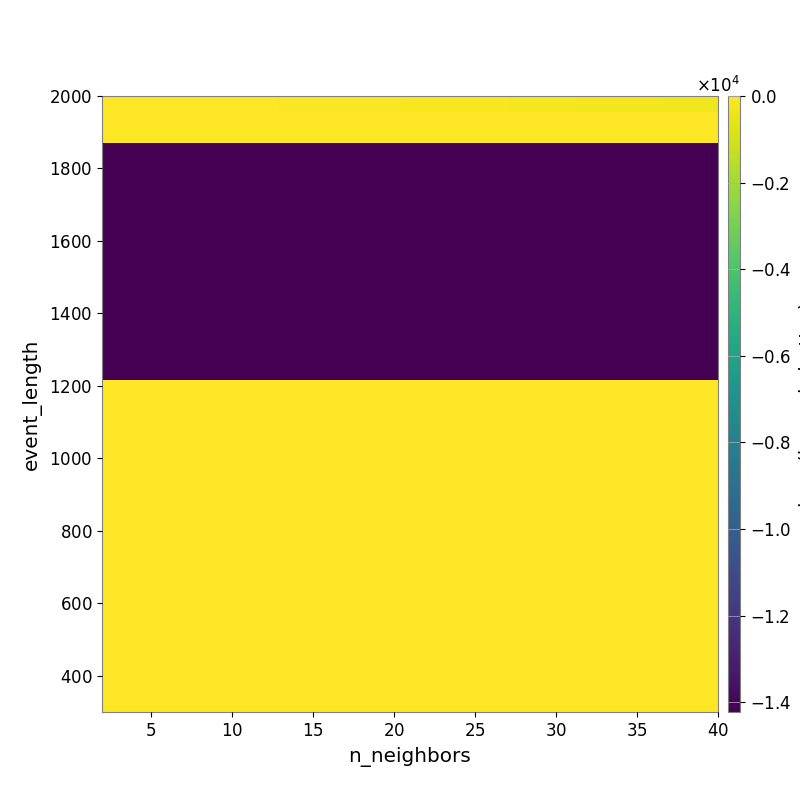

The table this chart was drawn from, first rows:
-2.371101114140108379e+01, -2.477429303416680639e+01, -2.641058047503775796e+01, -2.920516229082707582e+01, -3.293389145900694359e+01, -3.620725832305024738e+01, -4.160339545249937032e+01, -4.670803825941126064e+01, -5.114612011392838298e+01, -5.491000672843322405e+01, -6.256540899190126481e+01, -7.006439292265858398e+01, -7.833802720036871392e+01, -8.664551919989891360e+01, -9.553962156192464761e+01, -1.018082289018211952e+02, -1.098105050930263360e+02, -1.153607961772951711e+02, -1.253978244582807378e+02, -1.339051178617569349e+02, -1.428703186479013141e+02, -1.506844124536715697e+02, -1.553320518362660039e+02, -1.699513609350122465e+02
-1.522764587812944548e+01, -1.522764587812944548e+01, -1.522764587812944548e+01, -1.522764587812944548e+01, -1.496191211621150075e+01, -1.496191211621150075e+01, -1.502714404972453721e+01, -1.580608874717773560e+01, -1.580608874717773560e+01, -1.580608874717773560e+01, -1.651735589759658396e+01, -1.636071114999552378e+01, -1.598038754002098827e+01, -1.514648390940763356e+01, -1.647439554364623859e+01, -1.640735947235731373e+01, -1.739212203352648345e+01, -1.794531984833491478e+01, -1.798252538973103043e+01, -1.896371509264065480e+01, -1.901485356370971047e+01, -2.054708694303775474e+01, -2.256004438426924708e+01, -2.369665931494186140e+01
-1.522764587812944548e+01, -1.522764587812944548e+01, -1.522764587812944548e+01, -1.522764587812944548e+01, -1.522764587812944548e+01, -1.522764587812944548e+01, -1.522764587812944548e+01, -1.522764587812944548e+01, -1.522764587812944548e+01, -1.522764587812944548e+01, -1.522764587812944548e+01, -1.522764587812944548e+01, -1.522764587812944548e+01, -1.522764587812944548e+01, -1.522764587812944548e+01, -1.522764587812944548e+01, -1.522764587812944548e+01, -1.522764587812944548e+01, -1.410262716017722262e+01, -1.410262716017722262e+01, -1.410262716017722262e+01, -1.410262716017722262e+01, -1.410262716017722262e+01, -1.410262716017722262e+01
-1.421351437532110685e+04, -1.421351437532110685e+04, -1.421351437532110685e+04, -1.421351437532110685e+04, -1.421351437532110685e+04, -1.421351437532110685e+04, -1.421351437532110685e+04, -1.421351437532110685e+04, -1.421351437532110685e+04, -1.421351437532110685e+04, -1.421351437532110685e+04, -1.421351437532110685e+04, -1.421351437532110685e+04, -1.421351437532110685e+04, -1.421351437532110685e+04, -1.421351437532110685e+04, -1.421351437532110685e+04, -1.421351437532110685e+04, -1.421351437532110685e+04, -1.421351437532110685e+04, -1.421351437532110685e+04, -1.421351437532110685e+04, -1.421351437532110685e+04, -1.421351437532110685e+04
-1.421669625606438785e+04, -1.421669625606438785e+04, -1.421669625606438785e+04, -1.421669625606438785e+04, -1.421669625606438785e+04, -1.421669625606438785e+04, -1.421669625606438785e+04, -1.421669625606438785e+04, -1.421669625606438785e+04, -1.421669625606438785e+04, -1.421669625606438785e+04, -1.421669625606438785e+04, -1.421669625606438785e+04, -1.421669625606438785e+04, -1.421669625606438785e+04, -1.421669625606438785e+04, -1.421669625606438785e+04, -1.421669625606438785e+04, -1.421669625606438785e+04, -1.421669625606438785e+04, -1.421669625606438785e+04, -1.421669625606438785e+04, -1.421669625606438785e+04, -1.421669625606438785e+04
-1.422053862703763843e+04, -1.422053862703763843e+04, -1.422053862703763843e+04, -1.422053862703763843e+04, -1.422053862703763843e+04, -1.422053862703763843e+04, -1.422053862703763843e+04, -1.422053862703763843e+04, -1.422053862703763843e+04, -1.422053862703763843e+04, -1.422053862703763843e+04, -1.422053862703763843e+04, -1.422053862703763843e+04, -1.422053862703763843e+04, -1.422053862703763843e+04, -1.422053862703763843e+04, -1.422053862703763843e+04, -1.422053862703763843e+04, -1.422053862703763843e+04, -1.422053862703763843e+04, -1.422053862703763843e+04, -1.422053862703763843e+04, -1.422053862703763843e+04, -1.422053862703763843e+04
-1.422053862703763843e+04, -1.422053862703763843e+04, -1.422053862703763843e+04, -1.422053862703763843e+04, -1.422053862703763843e+04, -1.422053862703763843e+04, -1.422053862703763843e+04, -1.422053862703763843e+04, -1.422053862703763843e+04, -1.422053862703763843e+04, -1.422053862703763843e+04, -1.422053862703763843e+04, -1.422053862703763843e+04, -1.422053862703763843e+04, -1.422053862703763843e+04, -1.422053862703763843e+04, -1.422053862703763843e+04, -1.422053862703763843e+04, -1.422053862703763843e+04, -1.422053862703763843e+04, -1.422053862703763843e+04, -1.422053862703763843e+04, -1.422053862703763843e+04, -1.422053862703763843e+04
-1.422053862703763843e+04, -1.422053862703763843e+04, -1.422053862703763843e+04, -1.422053862703763843e+04, -1.422053862703763843e+04, -1.422053862703763843e+04, -1.422053862703763843e+04, -1.422053862703763843e+04, -1.422053862703763843e+04, -1.422053862703763843e+04, -1.422053862703763843e+04, -1.422053862703763843e+04, -1.422053862703763843e+04, -1.422053862703763843e+04, -1.422053862703763843e+04, -1.422053862703763843e+04, -1.422053862703763843e+04, -1.422053862703763843e+04, -1.422053862703763843e+04, -1.422053862703763843e+04, -1.422053862703763843e+04, -1.422053862703763843e+04, -1.422053862703763843e+04, -1.422053862703763843e+04
-1.422053862703763843e+04, -1.422053862703763843e+04, -1.422053862703763843e+04, -1.422053862703763843e+04, -1.422053862703763843e+04, -1.422053862703763843e+04, -1.422053862703763843e+04, -1.422053862703763843e+04, -1.422053862703763843e+04, -1.422053862703763843e+04, -1.422053862703763843e+04, -1.422053862703763843e+04, -1.422053862703763843e+04, -1.422053862703763843e+04, -1.422053862703763843e+04, -1.422053862703763843e+04, -1.422053862703763843e+04, -1.422053862703763843e+04, -1.422053862703763843e+04, -1.422053862703763843e+04, -1.422053862703763843e+04, -1.422053862703763843e+04, -1.422053862703763843e+04, -1.422053862703763843e+04
-1.422053862703763843e+04, -1.422053862703763843e+04, -1.422053862703763843e+04, -1.422053862703763843e+04, -1.422053862703763843e+04, -1.422053862703763843e+04, -1.422053862703763843e+04, -1.422053862703763843e+04, -1.422053862703763843e+04, -1.422053862703763843e+04, -1.422053862703763843e+04, -1.422053862703763843e+04, -1.422053862703763843e+04, -1.422053862703763843e+04, -1.422053862703763843e+04, -1.422053862703763843e+04, -1.422053862703763843e+04, -1.422053862703763843e+04, -1.422053862703763843e+04, -1.422053862703763843e+04, -1.422053862703763843e+04, -1.422053862703763843e+04, -1.422053862703763843e+04, -1.422053862703763843e+04
-1.422053862703763843e+04, -1.422053862703763843e+04, -1.422053862703763843e+04, -1.422053862703763843e+04, -1.422053862703763843e+04, -1.422053862703763843e+04, -1.422053862703763843e+04, -1.422053862703763843e+04, -1.422053862703763843e+04, -1.422053862703763843e+04, -1.422053862703763843e+04, -1.422053862703763843e+04, -1.422053862703763843e+04, -1.422053862703763843e+04, -1.422053862703763843e+04, -1.422053862703763843e+04, -1.422053862703763843e+04, -1.422053862703763843e+04, -1.422053862703763843e+04, -1.422053862703763843e+04, -1.422053862703763843e+04, -1.422053862703763843e+04, -1.422053862703763843e+04, -1.422053862703763843e+04
-1.422053862703763843e+04, -1.422053862703763843e+04, -1.422053862703763843e+04, -1.422053862703763843e+04, -1.422053862703763843e+04, -1.422053862703763843e+04, -1.422053862703763843e+04, -1.422053862703763843e+04, -1.422053862703763843e+04, -1.422053862703763843e+04, -1.422053862703763843e+04, -1.422053862703763843e+04, -1.422053862703763843e+04, -1.422053862703763843e+04, -1.422053862703763843e+04, -1.422053862703763843e+04, -1.422053862703763843e+04, -1.422053862703763843e+04, -1.422053862703763843e+04, -1.422053862703763843e+04, -1.422053862703763843e+04, -1.422053862703763843e+04, -1.422053862703763843e+04, -1.422053862703763843e+04
-1.422523741302807866e+04, -1.422523741302807866e+04, -1.422523741302807866e+04, -1.422523741302807866e+04, -1.422523741302807866e+04, -1.422523741302807866e+04, -1.422523741302807866e+04, -1.422523741302807866e+04, -1.422523741302807866e+04, -1.422523741302807866e+04, -1.422523741302807866e+04, -1.422523741302807866e+04, -1.422523741302807866e+04, -1.422523741302807866e+04, -1.422523741302807866e+04, -1.422523741302807866e+04, -1.422523741302807866e+04, -1.422523741302807866e+04, -1.422523741302807866e+04, -1.422523741302807866e+04, -1.422523741302807866e+04, -1.422523741302807866e+04, -1.422523741302807866e+04, -1.422523741302807866e+04
-1.422523741302807866e+04, -1.422523741302807866e+04, -1.422523741302807866e+04, -1.422523741302807866e+04, -1.422523741302807866e+04, -1.422523741302807866e+04, -1.422523741302807866e+04, -1.422523741302807866e+04, -1.422523741302807866e+04, -1.422523741302807866e+04, -1.422523741302807866e+04, -1.422523741302807866e+04, -1.422523741302807866e+04, -1.422523741302807866e+04, -1.422523741302807866e+04, -1.422523741302807866e+04, -1.422523741302807866e+04, -1.422523741302807866e+04, -1.422523741302807866e+04, -1.422523741302807866e+04, -1.422523741302807866e+04, -1.422523741302807866e+04, -1.422523741302807866e+04, -1.422523741302807866e+04
-1.422523741302807866e+04, -1.422523741302807866e+04, -1.422523741302807866e+04, -1.422523741302807866e+04, -1.422523741302807866e+04, -1.422523741302807866e+04, -1.422523741302807866e+04, -1.422523741302807866e+04, -1.422523741302807866e+04, -1.422523741302807866e+04, -1.422523741302807866e+04, -1.422523741302807866e+04, -1.422523741302807866e+04, -1.422523741302807866e+04, -1.422523741302807866e+04, -1.422523741302807866e+04, -1.422523741302807866e+04, -1.422523741302807866e+04, -1.422523741302807866e+04, -1.422523741302807866e+04, -1.422523741302807866e+04, -1.422523741302807866e+04, -1.422523741302807866e+04, -1.422523741302807866e+04
-1.422523741302807866e+04, -1.422523741302807866e+04, -1.422523741302807866e+04, -1.422523741302807866e+04, -1.422523741302807866e+04, -1.422523741302807866e+04, -1.422523741302807866e+04, -1.422523741302807866e+04, -1.422523741302807866e+04, -1.422523741302807866e+04, -1.422523741302807866e+04, -1.422523741302807866e+04, -1.422523741302807866e+04, -1.422523741302807866e+04, -1.422523741302807866e+04, -1.422523741302807866e+04, -1.422523741302807866e+04, -1.422523741302807866e+04, -1.422523741302807866e+04, -1.422523741302807866e+04, -1.422523741302807866e+04, -1.422523741302807866e+04, -1.422523741302807866e+04, -1.422523741302807866e+04
-1.422523741302807866e+04, -1.422523741302807866e+04, -1.422523741302807866e+04, -1.422523741302807866e+04, -1.422523741302807866e+04, -1.422523741302807866e+04, -1.422523741302807866e+04, -1.422523741302807866e+04, -1.422523741302807866e+04, -1.422523741302807866e+04, -1.422523741302807866e+04, -1.422523741302807866e+04, -1.422523741302807866e+04, -1.422523741302807866e+04, -1.422523741302807866e+04, -1.422523741302807866e+04, -1.422523741302807866e+04, -1.422523741302807866e+04, -1.422523741302807866e+04, -1.422523741302807866e+04, -1.422523741302807866e+04, -1.422523741302807866e+04, -1.422523741302807866e+04, -1.422523741302807866e+04
-1.422523741302807866e+04, -1.422523741302807866e+04, -1.422523741302807866e+04, -1.422523741302807866e+04, -1.422523741302807866e+04, -1.422523741302807866e+04, -1.422523741302807866e+04, -1.422523741302807866e+04, -1.422523741302807866e+04, -1.422523741302807866e+04, -1.422523741302807866e+04, -1.422523741302807866e+04, -1.422523741302807866e+04, -1.422523741302807866e+04, -1.422523741302807866e+04, -1.422523741302807866e+04, -1.422523741302807866e+04, -1.422523741302807866e+04, -1.422523741302807866e+04, -1.422523741302807866e+04, -1.422523741302807866e+04, -1.422523741302807866e+04, -1.422523741302807866e+04, -1.422523741302807866e+04
0.000000000000000000e+00, 0.000000000000000000e+00, 0.000000000000000000e+00, 0.000000000000000000e+00, 0.000000000000000000e+00, 0.000000000000000000e+00, 0.000000000000000000e+00, 0.000000000000000000e+00, 0.000000000000000000e+00, 0.000000000000000000e+00, 0.000000000000000000e+00, 0.000000000000000000e+00, 0.000000000000000000e+00, 0.000000000000000000e+00, 0.000000000000000000e+00, 0.000000000000000000e+00, 0.000000000000000000e+00, 0.000000000000000000e+00, 0.000000000000000000e+00, 0.000000000000000000e+00, 0.000000000000000000e+00, 0.000000000000000000e+00, 0.000000000000000000e+00, 0.000000000000000000e+00
0.000000000000000000e+00, 0.000000000000000000e+00, 0.000000000000000000e+00, 0.000000000000000000e+00, 0.000000000000000000e+00, 0.000000000000000000e+00, 0.000000000000000000e+00, 0.000000000000000000e+00, 0.000000000000000000e+00, 0.000000000000000000e+00, 0.000000000000000000e+00, 0.000000000000000000e+00, 0.000000000000000000e+00, 0.000000000000000000e+00, 0.000000000000000000e+00, 0.000000000000000000e+00, 0.000000000000000000e+00, 0.000000000000000000e+00, 0.000000000000000000e+00, 0.000000000000000000e+00, 0.000000000000000000e+00, 0.000000000000000000e+00, 0.000000000000000000e+00, 0.000000000000000000e+00
0.000000000000000000e+00, 0.000000000000000000e+00, 0.000000000000000000e+00, 0.000000000000000000e+00, 0.000000000000000000e+00, 0.000000000000000000e+00, 0.000000000000000000e+00, 0.000000000000000000e+00, 0.000000000000000000e+00, 0.000000000000000000e+00, 0.000000000000000000e+00, 0.000000000000000000e+00, 0.000000000000000000e+00, 0.000000000000000000e+00, 0.000000000000000000e+00, 0.000000000000000000e+00, 0.000000000000000000e+00, 0.000000000000000000e+00, 0.000000000000000000e+00, 0.000000000000000000e+00, 0.000000000000000000e+00, 0.000000000000000000e+00, 0.000000000000000000e+00, 0.000000000000000000e+00
0.000000000000000000e+00, 0.000000000000000000e+00, 0.000000000000000000e+00, 0.000000000000000000e+00, 0.000000000000000000e+00, 0.000000000000000000e+00, 0.000000000000000000e+00, 0.000000000000000000e+00, 0.000000000000000000e+00, 0.000000000000000000e+00, 0.000000000000000000e+00, 0.000000000000000000e+00, 0.000000000000000000e+00, 0.000000000000000000e+00, 0.000000000000000000e+00, 0.000000000000000000e+00, 0.000000000000000000e+00, 0.000000000000000000e+00, 0.000000000000000000e+00, 0.000000000000000000e+00, 0.000000000000000000e+00, 0.000000000000000000e+00, 0.000000000000000000e+00, 0.000000000000000000e+00
0.000000000000000000e+00, 0.000000000000000000e+00, 0.000000000000000000e+00, 0.000000000000000000e+00, 0.000000000000000000e+00, 0.000000000000000000e+00, 0.000000000000000000e+00, 0.000000000000000000e+00, 0.000000000000000000e+00, 0.000000000000000000e+00, 0.000000000000000000e+00, 0.000000000000000000e+00, 0.000000000000000000e+00, 0.000000000000000000e+00, 0.000000000000000000e+00, 0.000000000000000000e+00, 0.000000000000000000e+00, 0.000000000000000000e+00, 0.000000000000000000e+00, 0.000000000000000000e+00, 0.000000000000000000e+00, 0.000000000000000000e+00, 0.000000000000000000e+00, 0.000000000000000000e+00
0.000000000000000000e+00, 0.000000000000000000e+00, 0.000000000000000000e+00, 0.000000000000000000e+00, 0.000000000000000000e+00, 0.000000000000000000e+00, 0.000000000000000000e+00, 0.000000000000000000e+00, 0.000000000000000000e+00, 0.000000000000000000e+00, 0.000000000000000000e+00, 0.000000000000000000e+00, 0.000000000000000000e+00, 0.000000000000000000e+00, 0.000000000000000000e+00, 0.000000000000000000e+00, 0.000000000000000000e+00, 0.000000000000000000e+00, 0.000000000000000000e+00, 0.000000000000000000e+00, 0.000000000000000000e+00, 0.000000000000000000e+00, 0.000000000000000000e+00, 0.000000000000000000e+00
0.000000000000000000e+00, 0.000000000000000000e+00, 0.000000000000000000e+00, 0.000000000000000000e+00, 0.000000000000000000e+00, 0.000000000000000000e+00, 0.000000000000000000e+00, 0.000000000000000000e+00, 0.000000000000000000e+00, 0.000000000000000000e+00, 0.000000000000000000e+00, 0.000000000000000000e+00, 0.000000000000000000e+00, 0.000000000000000000e+00, 0.000000000000000000e+00, 0.000000000000000000e+00, 0.000000000000000000e+00, 0.000000000000000000e+00, 0.000000000000000000e+00, 0.000000000000000000e+00, 0.000000000000000000e+00, 0.000000000000000000e+00, 0.000000000000000000e+00, 0.000000000000000000e+00
0.000000000000000000e+00, 0.000000000000000000e+00, 0.000000000000000000e+00, 0.000000000000000000e+00, 0.000000000000000000e+00, 0.000000000000000000e+00, 0.000000000000000000e+00, 0.000000000000000000e+00, 0.000000000000000000e+00, 0.000000000000000000e+00, 0.000000000000000000e+00, 0.000000000000000000e+00, 0.000000000000000000e+00, 0.000000000000000000e+00, 0.000000000000000000e+00, 0.000000000000000000e+00, 0.000000000000000000e+00, 0.000000000000000000e+00, 0.000000000000000000e+00, 0.000000000000000000e+00, 0.000000000000000000e+00, 0.000000000000000000e+00, 0.000000000000000000e+00, 0.000000000000000000e+00
0.000000000000000000e+00, 0.000000000000000000e+00, 0.000000000000000000e+00, 0.000000000000000000e+00, 0.000000000000000000e+00, 0.000000000000000000e+00, 0.000000000000000000e+00, 0.000000000000000000e+00, 0.000000000000000000e+00, 0.000000000000000000e+00, 0.000000000000000000e+00, 0.000000000000000000e+00, 0.000000000000000000e+00, 0.000000000000000000e+00, 0.000000000000000000e+00, 0.000000000000000000e+00, 0.000000000000000000e+00, 0.000000000000000000e+00, 0.000000000000000000e+00, 0.000000000000000000e+00, 0.000000000000000000e+00, 0.000000000000000000e+00, 0.000000000000000000e+00, 0.000000000000000000e+00
0.000000000000000000e+00, 0.000000000000000000e+00, 0.000000000000000000e+00, 0.000000000000000000e+00, 0.000000000000000000e+00, 0.000000000000000000e+00, 0.000000000000000000e+00, 0.000000000000000000e+00, 0.000000000000000000e+00, 0.000000000000000000e+00, 0.000000000000000000e+00, 0.000000000000000000e+00, 0.000000000000000000e+00, 0.000000000000000000e+00, 0.000000000000000000e+00, 0.000000000000000000e+00, 0.000000000000000000e+00, 0.000000000000000000e+00, 0.000000000000000000e+00, 0.000000000000000000e+00, 0.000000000000000000e+00, 0.000000000000000000e+00, 0.000000000000000000e+00, 0.000000000000000000e+00
0.000000000000000000e+00, 0.000000000000000000e+00, 0.000000000000000000e+00, 0.000000000000000000e+00, 0.000000000000000000e+00, 0.000000000000000000e+00, 0.000000000000000000e+00, 0.000000000000000000e+00, 0.000000000000000000e+00, 0.000000000000000000e+00, 0.000000000000000000e+00, 0.000000000000000000e+00, 0.000000000000000000e+00, 0.000000000000000000e+00, 0.000000000000000000e+00, 0.000000000000000000e+00, 0.000000000000000000e+00, 0.000000000000000000e+00, 0.000000000000000000e+00, 0.000000000000000000e+00, 0.000000000000000000e+00, 0.000000000000000000e+00, 0.000000000000000000e+00, 0.000000000000000000e+00
0.000000000000000000e+00, 0.000000000000000000e+00, 0.000000000000000000e+00, 0.000000000000000000e+00, 0.000000000000000000e+00, 0.000000000000000000e+00, 0.000000000000000000e+00, 0.000000000000000000e+00, 0.000000000000000000e+00, 0.000000000000000000e+00, 0.000000000000000000e+00, 0.000000000000000000e+00, 0.000000000000000000e+00, 0.000000000000000000e+00, 0.000000000000000000e+00, 0.000000000000000000e+00, 0.000000000000000000e+00, 0.000000000000000000e+00, 0.000000000000000000e+00, 0.000000000000000000e+00, 0.000000000000000000e+00, 0.000000000000000000e+00, 0.000000000000000000e+00, 0.000000000000000000e+00
0.000000000000000000e+00, 0.000000000000000000e+00, 0.000000000000000000e+00, 0.000000000000000000e+00, 0.000000000000000000e+00, 0.000000000000000000e+00, 0.000000000000000000e+00, 0.000000000000000000e+00, 0.000000000000000000e+00, 0.000000000000000000e+00, 0.000000000000000000e+00, 0.000000000000000000e+00, 0.000000000000000000e+00, 0.000000000000000000e+00, 0.000000000000000000e+00, 0.000000000000000000e+00, 0.000000000000000000e+00, 0.000000000000000000e+00, 0.000000000000000000e+00, 0.000000000000000000e+00, 0.000000000000000000e+00, 0.000000000000000000e+00, 0.000000000000000000e+00, 0.000000000000000000e+00
0.000000000000000000e+00, 0.000000000000000000e+00, 0.000000000000000000e+00, 0.000000000000000000e+00, 0.000000000000000000e+00, 0.000000000000000000e+00, 0.000000000000000000e+00, 0.000000000000000000e+00, 0.000000000000000000e+00, 0.000000000000000000e+00, 0.000000000000000000e+00, 0.000000000000000000e+00, 0.000000000000000000e+00, 0.000000000000000000e+00, 0.000000000000000000e+00, 0.000000000000000000e+00, 0.000000000000000000e+00, 0.000000000000000000e+00, 0.000000000000000000e+00, 0.000000000000000000e+00, 0.000000000000000000e+00, 0.000000000000000000e+00, 0.000000000000000000e+00, 0.000000000000000000e+00
0.000000000000000000e+00, 0.000000000000000000e+00, 0.000000000000000000e+00, 0.000000000000000000e+00, 0.000000000000000000e+00, 0.000000000000000000e+00, 0.000000000000000000e+00, 0.000000000000000000e+00, 0.000000000000000000e+00, 0.000000000000000000e+00, 0.000000000000000000e+00, 0.000000000000000000e+00, 0.000000000000000000e+00, 0.000000000000000000e+00, 0.000000000000000000e+00, 0.000000000000000000e+00, 0.000000000000000000e+00, 0.000000000000000000e+00, 0.000000000000000000e+00, 0.000000000000000000e+00, 0.000000000000000000e+00, 0.000000000000000000e+00, 0.000000000000000000e+00, 0.000000000000000000e+00
0.000000000000000000e+00, 0.000000000000000000e+00, 0.000000000000000000e+00, 0.000000000000000000e+00, 0.000000000000000000e+00, 0.000000000000000000e+00, 0.000000000000000000e+00, 0.000000000000000000e+00, 0.000000000000000000e+00, 0.000000000000000000e+00, 0.000000000000000000e+00, 0.000000000000000000e+00, 0.000000000000000000e+00, 0.000000000000000000e+00, 0.000000000000000000e+00, 0.000000000000000000e+00, 0.000000000000000000e+00, 0.000000000000000000e+00, 0.000000000000000000e+00, 0.000000000000000000e+00, 0.000000000000000000e+00, 0.000000000000000000e+00, 0.000000000000000000e+00, 0.000000000000000000e+00
0.000000000000000000e+00, 0.000000000000000000e+00, 0.000000000000000000e+00, 0.000000000000000000e+00, 0.000000000000000000e+00, 0.000000000000000000e+00, 0.000000000000000000e+00, 0.000000000000000000e+00, 0.000000000000000000e+00, 0.000000000000000000e+00, 0.000000000000000000e+00, 0.000000000000000000e+00, 0.000000000000000000e+00, 0.000000000000000000e+00, 0.000000000000000000e+00, 0.000000000000000000e+00, 0.000000000000000000e+00, 0.000000000000000000e+00, 0.000000000000000000e+00, 0.000000000000000000e+00, 0.000000000000000000e+00, 0.000000000000000000e+00, 0.000000000000000000e+00, 0.000000000000000000e+00
0.000000000000000000e+00, 0.000000000000000000e+00, 0.000000000000000000e+00, 0.000000000000000000e+00, 0.000000000000000000e+00, 0.000000000000000000e+00, 0.000000000000000000e+00, 0.000000000000000000e+00, 0.000000000000000000e+00, 0.000000000000000000e+00, 0.000000000000000000e+00, 0.000000000000000000e+00, 0.000000000000000000e+00, 0.000000000000000000e+00, 0.000000000000000000e+00, 0.000000000000000000e+00, 0.000000000000000000e+00, 0.000000000000000000e+00, 0.000000000000000000e+00, 0.000000000000000000e+00, 0.000000000000000000e+00, 0.000000000000000000e+00, 0.000000000000000000e+00, 0.000000000000000000e+00
0.000000000000000000e+00, 0.000000000000000000e+00, 0.000000000000000000e+00, 0.000000000000000000e+00, 0.000000000000000000e+00, 0.000000000000000000e+00, 0.000000000000000000e+00, 0.000000000000000000e+00, 0.000000000000000000e+00, 0.000000000000000000e+00, 0.000000000000000000e+00, 0.000000000000000000e+00, 0.000000000000000000e+00, 0.000000000000000000e+00, 0.000000000000000000e+00, 0.000000000000000000e+00, 0.000000000000000000e+00, 0.000000000000000000e+00, 0.000000000000000000e+00, 0.000000000000000000e+00, 0.000000000000000000e+00, 0.000000000000000000e+00, 0.000000000000000000e+00, 0.000000000000000000e+00
0.000000000000000000e+00, 0.000000000000000000e+00, 0.000000000000000000e+00, 0.000000000000000000e+00, 0.000000000000000000e+00, 0.000000000000000000e+00, 0.000000000000000000e+00, 0.000000000000000000e+00, 0.000000000000000000e+00, 0.000000000000000000e+00, 0.000000000000000000e+00, 0.000000000000000000e+00, 0.000000000000000000e+00, 0.000000000000000000e+00, 0.000000000000000000e+00, 0.000000000000000000e+00, 0.000000000000000000e+00, 0.000000000000000000e+00, 0.000000000000000000e+00, 0.000000000000000000e+00, 0.000000000000000000e+00, 0.000000000000000000e+00, 0.000000000000000000e+00, 0.000000000000000000e+00
0.000000000000000000e+00, 0.000000000000000000e+00, 0.000000000000000000e+00, 0.000000000000000000e+00, 0.000000000000000000e+00, 0.000000000000000000e+00, 0.000000000000000000e+00, 0.000000000000000000e+00, 0.000000000000000000e+00, 0.000000000000000000e+00, 0.000000000000000000e+00, 0.000000000000000000e+00, 0.000000000000000000e+00, 0.000000000000000000e+00, 0.000000000000000000e+00, 0.000000000000000000e+00, 0.000000000000000000e+00, 0.000000000000000000e+00, 0.000000000000000000e+00, 0.000000000000000000e+00, 0.000000000000000000e+00, 0.000000000000000000e+00, 0.000000000000000000e+00, 0.000000000000000000e+00
